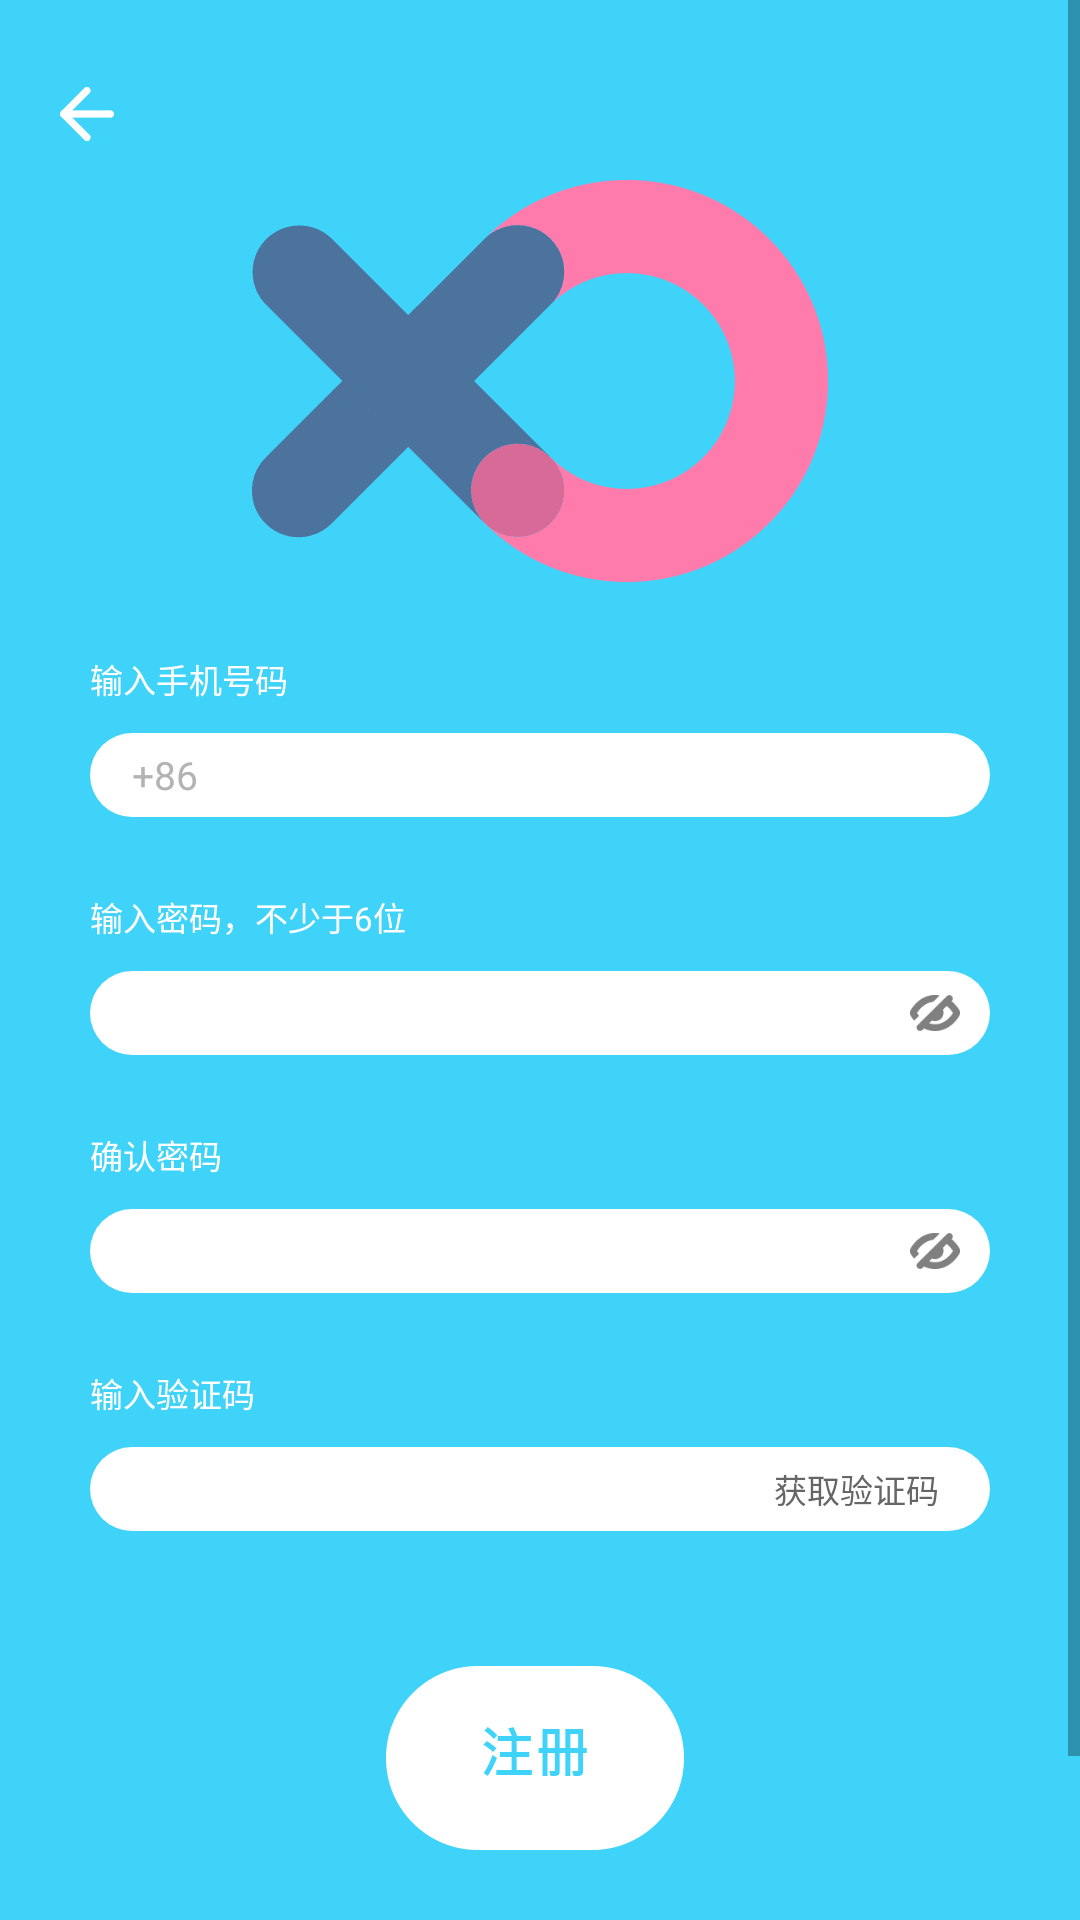

Write the Android layout XML for this screen, with the resource values it uses.
<!-- AndroidManifest.xml: application theme ClubAppTheme -->
<!-- res/layout/activity_register.xml -->
<?xml version="1.0" encoding="utf-8"?>
<RelativeLayout xmlns:android="http://schemas.android.com/apk/res/android"
    xmlns:tools="http://schemas.android.com/tools"
    android:layout_width="match_parent"
    android:layout_height="match_parent"
    android:background="@color/color_40d3fa"
    tools:context="com.xohealth.club.ui.register.RegisterActivity">
    <ScrollView
        android:layout_width="match_parent"
        android:layout_height="match_parent">
        <LinearLayout
            android:layout_width="match_parent"
            android:layout_height="wrap_content"
            android:orientation="vertical">
            <ImageView
                android:layout_width="wrap_content"
                android:layout_height="wrap_content"
                android:layout_marginTop="@dimen/dimen_60_dp"
                android:layout_gravity="center_horizontal"
                android:src="@mipmap/logo"/>
            <TextView
                android:layout_width="wrap_content"
                android:layout_height="wrap_content"
                android:textSize="@dimen/dimen_11_sp"
                android:text="输入手机号码"
                android:textColor="@color/color_fff"
                android:layout_marginLeft="@dimen/dimen_30_dp"
                android:layout_marginTop="@dimen/dimen_24_dp"/>
            <LinearLayout
                android:layout_width="match_parent"
                android:layout_height="@dimen/dimen_28_dp"
                android:layout_marginLeft="@dimen/dimen_30_dp"
                android:layout_marginRight="@dimen/dimen_30_dp"
                android:background="@drawable/input_shape"
                android:layout_marginTop="@dimen/dimen_10_dp"
                android:gravity="center_vertical">
                <TextView
                    android:layout_width="wrap_content"
                    android:layout_height="wrap_content"
                    android:textColor="@color/color_b3b3b3"
                    android:textSize="@dimen/dimen_13_sp"
                    android:layout_marginLeft="@dimen/dimen_14_dp"
                    android:text="+86"/>
                <EditText
                    android:id="@+id/etPhone"
                    android:layout_width="match_parent"
                    android:layout_height="match_parent"
                    android:paddingLeft="@dimen/dimen_14_dp"
                    android:paddingRight="@dimen/dimen_14_dp"
                    android:textColor="@color/color_b3b3b3"
                    android:textSize="@dimen/dimen_13_sp"
                    android:inputType="phone"
                    android:background="@null"/>
            </LinearLayout>
            <TextView
                android:layout_width="wrap_content"
                android:layout_height="wrap_content"
                android:textSize="@dimen/dimen_11_sp"
                android:text="输入密码，不少于6位"
                android:textColor="@color/color_fff"
                android:layout_marginLeft="@dimen/dimen_30_dp"
                android:layout_marginTop="@dimen/dimen_25_dp"/>
            <LinearLayout
                android:layout_width="match_parent"
                android:layout_height="@dimen/dimen_28_dp"
                android:layout_marginLeft="@dimen/dimen_30_dp"
                android:layout_marginRight="@dimen/dimen_30_dp"
                android:background="@drawable/input_shape"
                android:layout_marginTop="@dimen/dimen_10_dp"

                android:gravity="center_vertical">

                <EditText
                    android:id="@+id/etPassword"
                    android:layout_width="0dp"
                    android:layout_weight="1"
                    android:layout_height="match_parent"
                    android:paddingLeft="@dimen/dimen_14_dp"
                    android:paddingRight="@dimen/dimen_14_dp"
                    android:textColor="@color/color_b3b3b3"
                    android:textSize="@dimen/dimen_13_sp"
                    android:inputType="textPassword"
                    android:background="@null"/>
                <ImageView
                    android:id="@+id/ivHidden"
                    android:layout_width="wrap_content"
                    android:layout_height="wrap_content"
                    android:padding="@dimen/dimen_8_dp"
                    android:src="@drawable/password_hidden_selector" />
            </LinearLayout>
            <TextView
                android:layout_width="wrap_content"
                android:layout_height="wrap_content"
                android:textSize="@dimen/dimen_11_sp"
                android:text="确认密码"
                android:textColor="@color/color_fff"
                android:layout_marginLeft="@dimen/dimen_30_dp"
                android:layout_marginTop="@dimen/dimen_25_dp"/>
            <LinearLayout
                android:layout_width="match_parent"
                android:layout_height="@dimen/dimen_28_dp"
                android:layout_marginLeft="@dimen/dimen_30_dp"
                android:layout_marginRight="@dimen/dimen_30_dp"
                android:background="@drawable/input_shape"
                android:layout_marginTop="@dimen/dimen_10_dp"
                android:gravity="center_vertical">

                <EditText
                    android:id="@+id/etPasswordConfirm"
                    android:layout_width="0dp"
                    android:layout_weight="1"
                    android:layout_height="match_parent"
                    android:paddingLeft="@dimen/dimen_14_dp"
                    android:paddingRight="@dimen/dimen_14_dp"
                    android:textColor="@color/color_b3b3b3"
                    android:textSize="@dimen/dimen_13_sp"
                    android:inputType="textPassword"
                    android:background="@null"/>
                <ImageView
                    android:id="@+id/ivHiddenConfirm"
                    android:layout_width="wrap_content"
                    android:layout_height="wrap_content"
                    android:padding="@dimen/dimen_8_dp"
                    android:src="@drawable/password_hidden_selector" />
            </LinearLayout>
            <TextView
                android:layout_width="wrap_content"
                android:layout_height="wrap_content"
                android:textSize="@dimen/dimen_11_sp"
                android:text="输入验证码"
                android:textColor="@color/color_fff"
                android:layout_marginLeft="@dimen/dimen_30_dp"
                android:layout_marginTop="@dimen/dimen_25_dp"/>
            <LinearLayout
                android:layout_width="match_parent"
                android:layout_height="@dimen/dimen_28_dp"
                android:layout_marginLeft="@dimen/dimen_30_dp"
                android:layout_marginRight="@dimen/dimen_30_dp"
                android:background="@drawable/input_shape"
                android:layout_marginTop="@dimen/dimen_10_dp"
                android:gravity="center_vertical">

                <EditText
                    android:id="@+id/etCode"
                    android:layout_width="0dp"
                    android:layout_weight="1"
                    android:layout_height="match_parent"
                    android:paddingLeft="@dimen/dimen_14_dp"
                    android:paddingRight="@dimen/dimen_14_dp"
                    android:textColor="@color/color_b3b3b3"
                    android:textSize="@dimen/dimen_13_sp"
                    android:inputType="number"
                    android:background="@null"/>
                <TextView
                    android:id="@+id/tvGetCode"
                    android:layout_width="wrap_content"
                    android:layout_height="match_parent"
                    android:gravity="center_vertical"
                    android:text="获取验证码"
                    android:textSize="@dimen/dimen_11_sp"
                    android:paddingRight="@dimen/dimen_17_dp"
                    android:textColor="@color/color_666666"/>
            </LinearLayout>
            <ImageView
                android:id="@+id/ivRegister"
                android:layout_width="wrap_content"
                android:layout_height="wrap_content"
                android:src="@mipmap/register"
                android:layout_gravity="center_horizontal"
                android:layout_marginTop="@dimen/dimen_45_dp"/>
            <LinearLayout
                android:layout_width="wrap_content"
                android:layout_height="wrap_content"
                android:layout_marginBottom="@dimen/dimen_48_dp"
                android:layout_gravity="center_horizontal"
                android:layout_marginTop="@dimen/dimen_17_dp">
                <TextView
                    android:layout_width="wrap_content"
                    android:layout_height="wrap_content"
                    android:textSize="@dimen/dimen_10_sp"
                    android:textColor="@color/color_fff"
                    android:text="注册即表示同意"/>
                <TextView
                    android:id="@+id/tvAgreement"
                    android:layout_width="wrap_content"
                    android:layout_height="wrap_content"
                    android:textSize="@dimen/dimen_10_sp"
                    android:textColor="@color/color_ff1880"
                    android:text="《XO用户协议和隐私权政策》"/>
            </LinearLayout>

        </LinearLayout>
    </ScrollView>
    <ImageView
        android:id="@+id/ivBack"
        android:layout_width="wrap_content"
        android:layout_height="wrap_content"
        android:layout_marginTop="@dimen/dimen_13_dp"
        android:padding="@dimen/dimen_16_dp"
        android:layout_marginLeft="@dimen/dimen_4_dp"
        android:src="@mipmap/back"/>
</RelativeLayout>
<!-- resources referenced by this layout -->
<resources>
  <color name="color_40d3fa">#40d3fa</color>
  <color name="color_666666">#666666</color>
  <color name="color_b3b3b3">#b3b3b3</color>
  <color name="color_ff1880">#ff1880</color>
  <color name="color_fff">#ffffff</color>
  <dimen name="dimen_10_dp">10dp</dimen>
  <dimen name="dimen_10_sp">10sp</dimen>
  <dimen name="dimen_11_sp">11sp</dimen>
  <dimen name="dimen_13_dp">13dp</dimen>
  <dimen name="dimen_13_sp">13sp</dimen>
  <dimen name="dimen_14_dp">14dp</dimen>
  <dimen name="dimen_16_dp">16dp</dimen>
  <dimen name="dimen_17_dp">17dp</dimen>
  <dimen name="dimen_24_dp">24dp</dimen>
  <dimen name="dimen_25_dp">25dp</dimen>
  <dimen name="dimen_28_dp">28dp</dimen>
  <dimen name="dimen_30_dp">30dp</dimen>
  <dimen name="dimen_45_dp">45dp</dimen>
  <dimen name="dimen_48_dp">48dp</dimen>
  <dimen name="dimen_4_dp">4dp</dimen>
  <dimen name="dimen_60_dp">60dp</dimen>
  <dimen name="dimen_8_dp">8dp</dimen>
  <!-- drawable input_shape (drawable) -->
  <?xml version="1.0" encoding="utf-8"?>
  <shape xmlns:android="http://schemas.android.com/apk/res/android">
      <solid android:color="@color/color_fff"/>
      <corners android:radius="@dimen/dimen_14_dp"/>
  </shape>
  <!-- drawable password_hidden_selector (drawable) -->
  <?xml version="1.0" encoding="utf-8"?>
  <selector xmlns:android="http://schemas.android.com/apk/res/android">
      <item android:state_selected="true" android:drawable="@mipmap/show_password"/>
      <item android:drawable="@mipmap/hidden_password"/>
  </selector>
  <!-- mipmap back: png bitmap (mipmap-xhdpi, 204 bytes) -->
  <!-- mipmap logo: png bitmap (mipmap-xhdpi, 3474 bytes) -->
  <!-- mipmap register: png bitmap (mipmap-xhdpi, 1506 bytes) -->
  <style name="ClubAppTheme" parent="Theme.AppCompat.Light.NoActionBar">
          
          <item name="colorPrimary">@color/colorPrimary</item>
          <item name="colorPrimaryDark">@color/colorPrimaryDark</item>
          <item name="colorAccent">@color/colorAccent</item>
      </style>
  <color name="colorPrimary">#40d3fa</color>
  <color name="colorPrimaryDark">#303F9F</color>
  <color name="colorAccent">#FF4081</color>
</resources>
